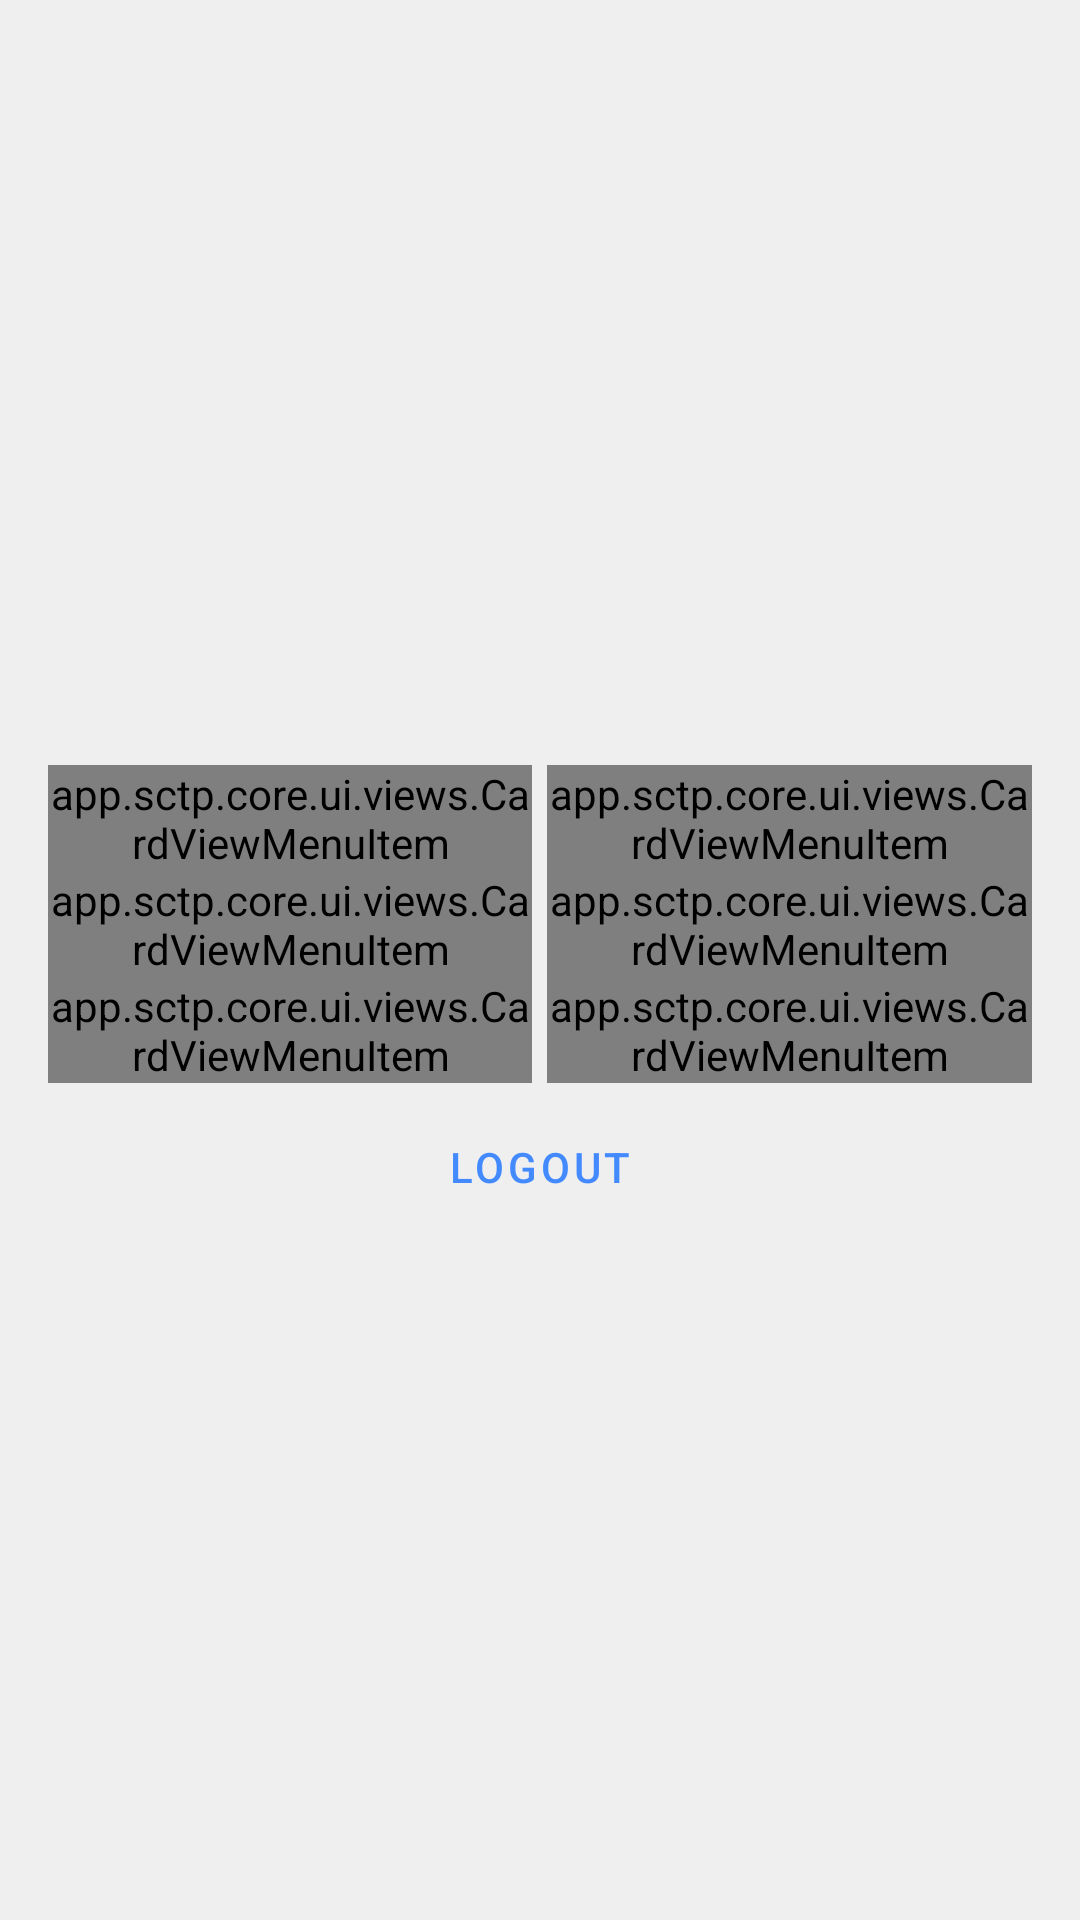

Write the Android layout XML for this screen, with the resource values it uses.
<!-- AndroidManifest.xml: application theme Theme.SCTP -->
<!-- res/layout/fragment_home.xml -->
<?xml version="1.0" encoding="utf-8"?>
<LinearLayout xmlns:android="http://schemas.android.com/apk/res/android"
    xmlns:app="http://schemas.android.com/apk/res-auto"
    xmlns:tools="http://schemas.android.com/tools"
    android:layout_width="match_parent"
    android:layout_height="match_parent"
    android:background="@color/background_color"
    android:gravity="center"
    android:orientation="vertical"
    android:padding="16dp">

    <ScrollView
        android:layout_width="match_parent"
        android:layout_height="wrap_content"
        android:fillViewport="true">

        <LinearLayout
            android:layout_width="match_parent"
            android:layout_height="wrap_content"
            android:orientation="vertical">

            <LinearLayout
                android:layout_width="match_parent"
                android:layout_height="wrap_content"
                android:orientation="vertical"
                android:paddingStart="8dp"
                android:paddingEnd="8dp">

                <TextView
                    android:id="@+id/name"
                    android:layout_width="match_parent"
                    android:layout_height="wrap_content"
                    android:textAppearance="@style/TextAppearance.AppCompat.Headline"
                    tools:text="Name" />

                <androidx.appcompat.widget.AppCompatTextView
                    android:id="@+id/district"
                    android:layout_width="wrap_content"
                    android:layout_height="wrap_content"
                    tools:text="District" />

            </LinearLayout>

            <RelativeLayout
                android:layout_width="match_parent"
                android:layout_height="wrap_content">

                <app.sctp.core.ui.views.CardViewMenuItem
                    android:id="@+id/targetingCard"
                    android:layout_width="wrap_content"
                    android:layout_height="wrap_content"
                    android:layout_alignParentStart="true"
                    android:layout_toStartOf="@+id/gap1"
                    app:labelText="@string/label_targeting_and_enrollment"
                    app:menuIcon="@drawable/ic_targeting"
                    app:targetAction="@+id/action_home_to_targeting" />

                <View
                    android:id="@+id/gap1"
                    android:layout_width="1dp"
                    android:layout_height="wrap_content"
                    android:layout_centerInParent="true"
                    android:layout_marginStart="2dp"
                    android:layout_marginEnd="2dp" />

                <app.sctp.core.ui.views.CardViewMenuItem
                    android:id="@+id/caseManagementCard"
                    android:layout_width="wrap_content"
                    android:layout_height="wrap_content"
                    android:layout_alignParentEnd="true"
                    android:layout_toEndOf="@+id/gap1"
                    app:labelText="@string/label_case_management2"
                    app:menuIcon="@drawable/ic_case_management" />

            </RelativeLayout>

            <RelativeLayout
                android:layout_width="match_parent"
                android:layout_height="wrap_content">

                <app.sctp.core.ui.views.CardViewMenuItem
                    android:id="@+id/grmCard"
                    android:layout_width="wrap_content"
                    android:layout_height="wrap_content"
                    android:layout_alignParentStart="true"
                    android:layout_toStartOf="@+id/gap2"
                    app:labelText="@string/label_grm"
                    app:menuIcon="@drawable/ic_targeting" />

                <View
                    android:id="@+id/gap2"
                    android:layout_width="1dp"
                    android:layout_height="wrap_content"
                    android:layout_centerInParent="true"
                    android:layout_marginStart="2dp"
                    android:layout_marginEnd="2dp" />


                <app.sctp.core.ui.views.CardViewMenuItem
                    android:id="@+id/transfersCard"
                    android:layout_width="wrap_content"
                    android:layout_height="wrap_content"
                    android:layout_alignParentEnd="true"
                    android:layout_toEndOf="@+id/gap2"
                    app:CardViewMenuItemStatus="Disabled"
                    app:labelText="@string/label_transfers"
                    app:menuIcon="@drawable/ic_transfers" />


            </RelativeLayout>

            <RelativeLayout
                android:layout_width="match_parent"
                android:layout_height="wrap_content">

                <app.sctp.core.ui.views.CardViewMenuItem
                    android:id="@+id/monAndEvalCard"
                    android:layout_width="wrap_content"
                    android:layout_height="wrap_content"
                    android:layout_alignParentStart="true"
                    android:layout_toStartOf="@+id/gap3"
                    app:labelText="@string/monitoring_and_evaluation"
                    app:menuIcon="@drawable/ic_monitoring_and_evaluation" />

                <View
                    android:id="@+id/gap3"
                    android:layout_width="1dp"
                    android:layout_height="wrap_content"
                    android:layout_centerInParent="true"
                    android:layout_marginStart="2dp"
                    android:layout_marginEnd="2dp" />

                <app.sctp.core.ui.views.CardViewMenuItem
                    android:id="@+id/administrationCard"
                    android:layout_width="wrap_content"
                    android:layout_height="wrap_content"
                    android:layout_alignParentEnd="true"
                    android:layout_toEndOf="@+id/gap3"
                    app:labelText="@string/label_administration"
                    app:menuIcon="@drawable/ic_administration"
                    app:targetAction="@+id/action_home_to_administration" />

            </RelativeLayout>

            <androidx.appcompat.widget.AppCompatButton
                android:id="@+id/logout_button"
                style="@style/Widget.MaterialComponents.Button.TextButton"
                android:layout_width="match_parent"
                android:layout_height="wrap_content"
                android:layout_marginTop="4dp"
                android:text="@string/logout" />

            <androidx.appcompat.widget.AppCompatTextView
                android:id="@+id/info"
                android:layout_width="wrap_content"
                android:layout_height="wrap_content"
                android:layout_gravity="center_horizontal"
                android:layout_marginTop="4dp"
                tools:text="v1.0.0" />

        </LinearLayout>

    </ScrollView>

</LinearLayout>
<!-- resources referenced by this layout -->
<resources>
  <color name="background_color">#EFEFEF</color>
  <!-- drawable ic_case_management (drawable) -->
  <?xml version="1.0" encoding="utf-8"?>
  <vector xmlns:android="http://schemas.android.com/apk/res/android"
      android:width="24dp"
      android:height="24dp"
      android:tint="?attr/colorControlNormal"
      android:viewportWidth="24"
      android:viewportHeight="24">
      <path
          android:fillColor="@android:color/white"
          android:pathData="M14,2A2,2 0 0,1 16,4V6H20A2,2 0 0,1 22,8L10.85,19C10.85,20.1 10.85,19.5 10.85,21H4C2.89,21 2,20.1 2,19V8C2,6.89 2.89,6 4,6H8V4C8,2.89 8.89,2 10,2H14M14,6V4H10V6H14M21.04,12.13C20.9,12.13 20.76,12.19 20.65,12.3L19.65,13.3L21.7,15.35L22.7,14.35C22.92,14.14 22.92,13.79 22.7,13.58L21.42,12.3C21.31,12.19 21.18,12.13 21.04,12.13M19.07,13.88L13,19.94V22H15.06L21.12,15.93L19.07,13.88Z" />
  </vector>
  <!-- drawable ic_targeting (drawable) -->
  <?xml version="1.0" encoding="utf-8"?>
  <vector xmlns:android="http://schemas.android.com/apk/res/android"
      android:width="24dp"
      android:height="24dp"
      android:tint="?attr/colorControlNormal"
      android:viewportWidth="24"
      android:viewportHeight="24">
      <path
          android:fillColor="@android:color/white"
          android:pathData="M12,5.5A3.5,3.5 0 0,1 15.5,9A3.5,3.5 0 0,1 12,12.5A3.5,3.5 0 0,1 8.5,9A3.5,3.5 0 0,1 12,5.5M5,8C5.56,8 6.08,8.15 6.53,8.42C6.38,9.85 6.8,11.27 7.66,12.38C7.16,13.34 6.16,14 5,14A3,3 0 0,1 2,11A3,3 0 0,1 5,8M19,8A3,3 0 0,1 22,11A3,3 0 0,1 19,14C17.84,14 16.84,13.34 16.34,12.38C17.2,11.27 17.62,9.85 17.47,8.42C17.92,8.15 18.44,8 19,8M5.5,18.25C5.5,16.18 8.41,14.5 12,14.5C15.59,14.5 18.5,16.18 18.5,18.25V20H5.5V18.25M0,20V18.5C0,17.11 1.89,15.94 4.45,15.6C3.86,16.28 3.5,17.22 3.5,18.25V20H0M24,20H20.5V18.25C20.5,17.22 20.14,16.28 19.55,15.6C22.11,15.94 24,17.11 24,18.5V20Z" />
  </vector>
  <!-- drawable ic_transfers (drawable) -->
  <vector xmlns:android="http://schemas.android.com/apk/res/android"
      android:width="24dp"
      android:height="24dp"
      android:tint="?attr/colorControlNormal"
      android:viewportWidth="24"
      android:viewportHeight="24">
      <path
          android:fillColor="@android:color/white"
          android:pathData="M15,14V11H18V9L22,12.5L18,16V14H15M14,7.7V9H2V7.7L8,4L14,7.7M7,10H9V15H7V10M3,10H5V15H3V10M13,10V12.5L11,14.3V10H13M9.1,16L8.5,16.5L10.2,18H2V16H9.1M17,15V18H14V20L10,16.5L14,13V15H17Z" />
  </vector>
  <string name="label_administration">Administration</string>
  <string name="label_case_management2">\nCase\nManagement</string>
  <string name="label_grm">GRM</string>
  <string name="label_targeting_and_enrollment">Targeting\n&amp;\nEnrollment</string>
  <string name="label_transfers">Transfers</string>
  <string name="logout">Logout</string>
  <string name="monitoring_and_evaluation">M&amp;E</string>
  <style name="Theme.SCTP" parent="Theme.MaterialComponents.DayNight.DarkActionBar">
          
          <item name="colorPrimary">@color/blue_500</item>
          <item name="colorPrimaryVariant">@color/blue_700</item>
  
          <item name="windowNoTitle">true</item>
  
          <item name="colorOnPrimary">@color/white</item>
          
          <item name="colorSecondary">@color/teal_200</item>
          <item name="colorSecondaryVariant">@color/teal_700</item>
          <item name="colorOnSecondary">@color/black</item>
          <item name="colorAccent">@color/info_color</item>
  
          
          <item name="android:statusBarColor" tools:targetApi="l">?attr/colorPrimaryVariant</item>
          
      </style>
  <color name="blue_500">#FF448AFF</color>
  <color name="blue_700">#FF1E88E5</color>
  <color name="white">#FFFFFFFF</color>
  <color name="teal_200">#FF03DAC5</color>
  <color name="teal_700">#FF018786</color>
  <color name="black">#FF000000</color>
  <color name="info_color">#1565C0</color>
</resources>
